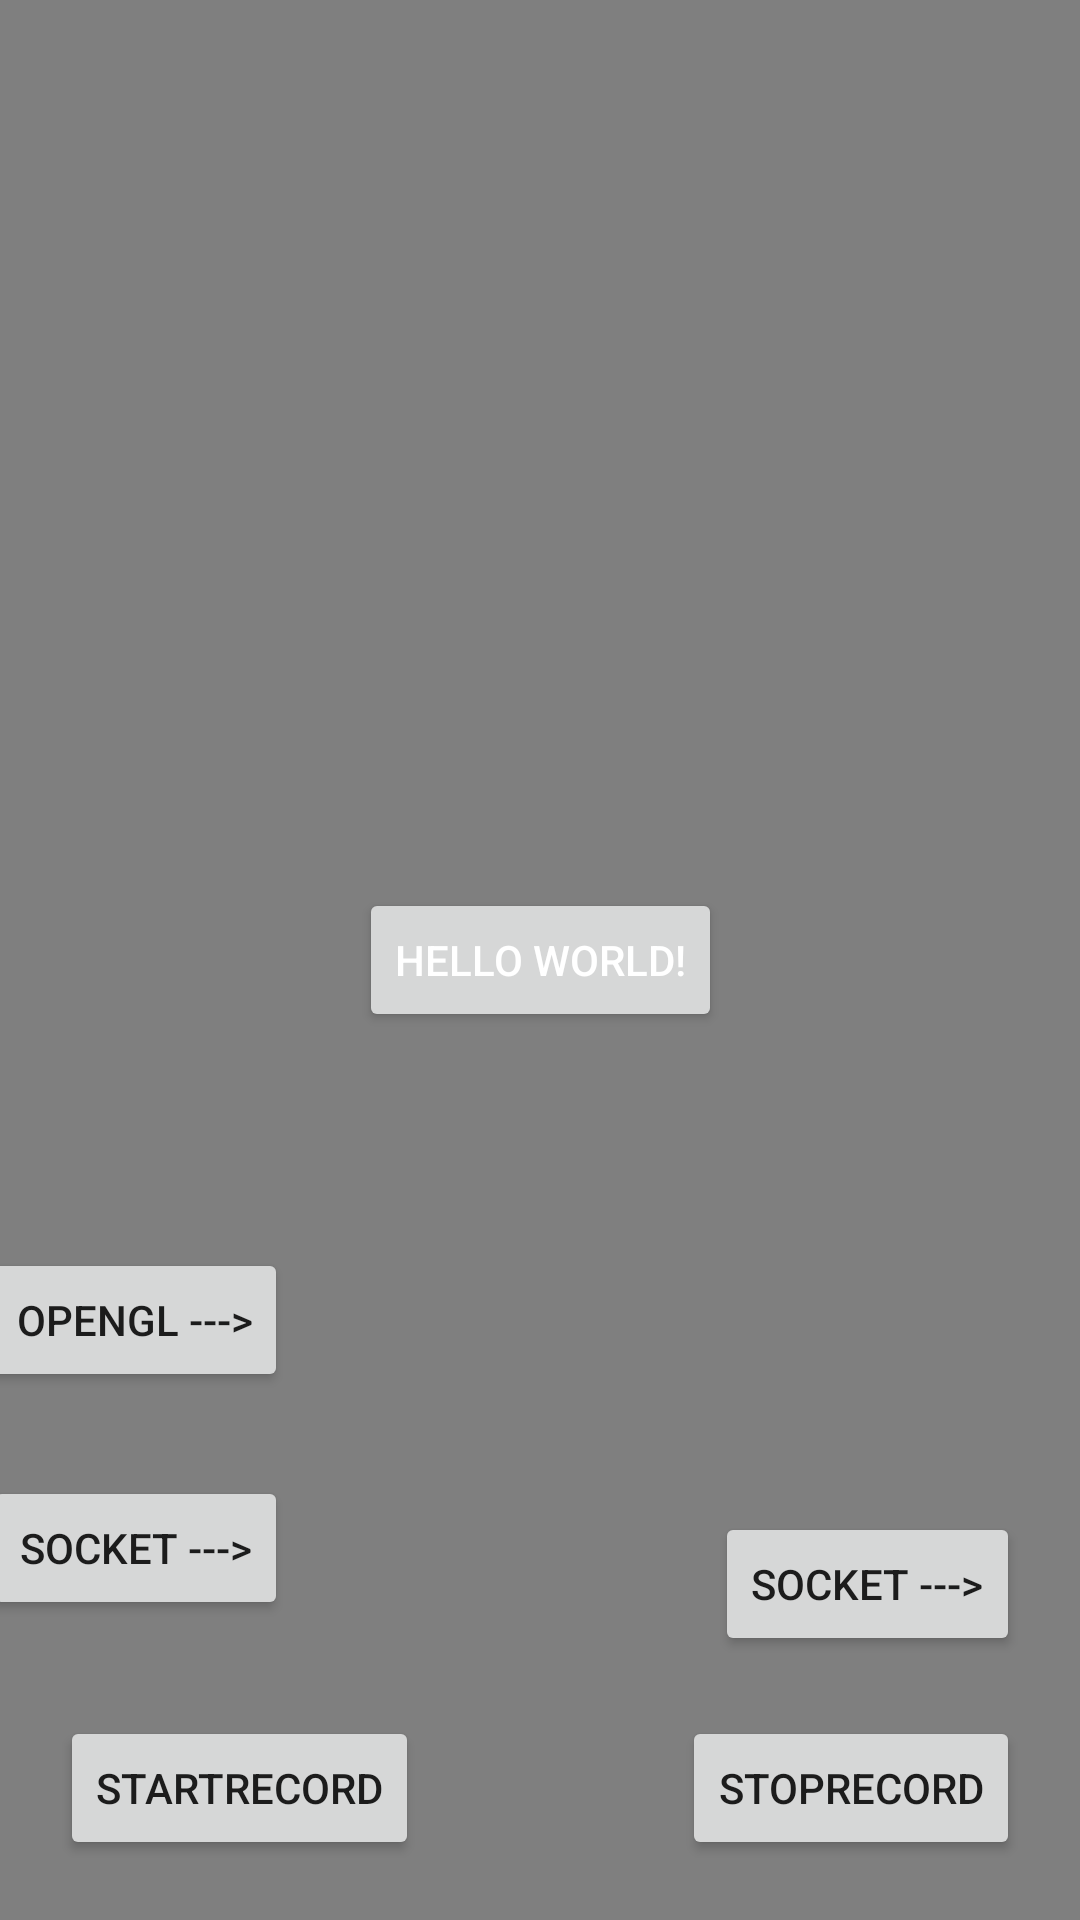

Android layout source for this screen:
<!-- AndroidManifest.xml: application theme Theme.DemoH264 -->
<!-- res/layout/activity_main.xml -->
<?xml version="1.0" encoding="utf-8"?>
<androidx.constraintlayout.widget.ConstraintLayout xmlns:android="http://schemas.android.com/apk/res/android"
    xmlns:app="http://schemas.android.com/apk/res-auto"
    xmlns:tools="http://schemas.android.com/tools"
    android:layout_width="match_parent"
    android:layout_height="match_parent"
    tools:context=".MainActivity">


	<SurfaceView
		android:id="@+id/surface"
		android:layout_width="match_parent"
		android:layout_height="match_parent"
		app:layout_constraintLeft_toLeftOf="parent"
		app:layout_constraintTop_toTopOf="parent" />
	<Button
		android:id="@+id/sample_text"
		android:layout_width="wrap_content"
		android:layout_height="wrap_content"
		android:text="Hello World!"
		android:textColor="@color/white"
		app:layout_constraintBottom_toBottomOf="parent"
		app:layout_constraintEnd_toEndOf="parent"
		app:layout_constraintStart_toStartOf="parent"
		app:layout_constraintTop_toTopOf="parent"
		android:onClick="play"/>


	<Button
		android:id="@+id/startRecord"
		android:text="startRecord"
		android:layout_width="wrap_content"
		android:layout_height="wrap_content"
		app:layout_constraintLeft_toLeftOf="parent"
		app:layout_constraintBottom_toBottomOf="parent"
		android:layout_marginBottom="20dp"
		android:layout_marginLeft="20dp"/>
	<Button
		android:id="@+id/stopRecord"
		android:text="stopRecord"
		android:layout_width="wrap_content"
		android:layout_height="wrap_content"
		app:layout_constraintRight_toRightOf="parent"
		app:layout_constraintBottom_toBottomOf="parent"
		android:layout_marginBottom="20dp"
		android:layout_marginRight="20dp"/>

	<Button
		android:id="@+id/go_to_Socket"
		android:text="socket --->"
		android:layout_width="wrap_content"
		android:layout_height="wrap_content"
		app:layout_constraintRight_toRightOf="parent"
		app:layout_constraintBottom_toTopOf="@id/stopRecord"
		android:layout_marginBottom="20dp"
		android:layout_marginRight="20dp"/>

	<Button
		android:id="@+id/go_to_new_decoder"
		android:layout_width="wrap_content"
		android:layout_height="wrap_content"
		android:layout_marginRight="264dp"
		android:layout_marginBottom="32dp"
		android:text="socket --->"
		app:layout_constraintBottom_toTopOf="@id/stopRecord"
		app:layout_constraintRight_toRightOf="parent" />

	<Button
		android:id="@+id/go_to_new_opengl"
		android:layout_width="wrap_content"
		android:layout_height="wrap_content"
		android:layout_marginRight="264dp"
		android:layout_marginBottom="108dp"
		android:text="openGL --->"
		app:layout_constraintBottom_toTopOf="@id/stopRecord"
		app:layout_constraintRight_toRightOf="parent" />
</androidx.constraintlayout.widget.ConstraintLayout>
<!-- resources referenced by this layout -->
<resources>
  <style name="Theme.DemoH264" parent="Theme.MaterialComponents.DayNight.DarkActionBar">
          
          <item name="colorPrimary">@color/purple_500</item>
          <item name="colorPrimaryVariant">@color/purple_700</item>
          <item name="colorOnPrimary">@color/white</item>
          
          <item name="colorSecondary">@color/teal_200</item>
          <item name="colorSecondaryVariant">@color/teal_700</item>
          <item name="colorOnSecondary">@color/black</item>
          
          <item name="android:statusBarColor">?attr/colorPrimaryVariant</item>
          
      </style>
  <!-- not gathered from this repository: default colours our renderer supplied (Android Studio template values) -->
  <color name="purple_500">#FF6200EE</color>
  <color name="purple_700">#FF3700B3</color>
  <color name="teal_200">#FF03DAC5</color>
  <color name="teal_700">#FF018786</color>
  <color name="black">#FF000000</color>
  <color name="white">#FFFFFFFF</color>
</resources>
